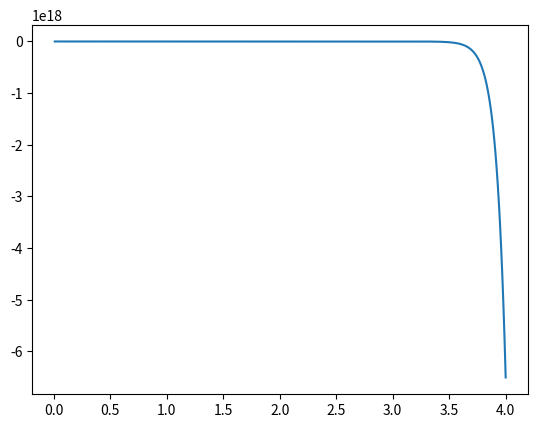

This chart was generated by the following Python code:
import numpy as np
import matplotlib.pyplot as plt


h=0.01
min_x =0.0
max_x=4.0
puntos = int((max_x-min_x)/h)
t = np.zeros(puntos)
y1 = np.zeros(puntos)
y2 = np.zeros(puntos)

def d1(t,y1, y2):
	return y2

def d2(t, y1, y2):
	if(d1(t, y1, y2)>0):
		return -k*y1/m -u*g
	else:
		return k*y1/m -u*g 

k=42
g=9.8
m=0.25
u = 0.15

y1[0] = 0.2*m
y2[0] = 0.0
t[0]= 0.0

for i in range(0, puntos):
	t[i] = t[i-1]+ h
	dd1 = d1(t[i-1], y1[i-1], y2[i-1])
	dd2 = d2(t[i-1], y1[i-1], y2[i-1])
	y1[i] = y1[i-1] + h*dd1
	y2[i] = y2[i-1] + h*dd2

plt.plot(t, y1)
plt.show()
